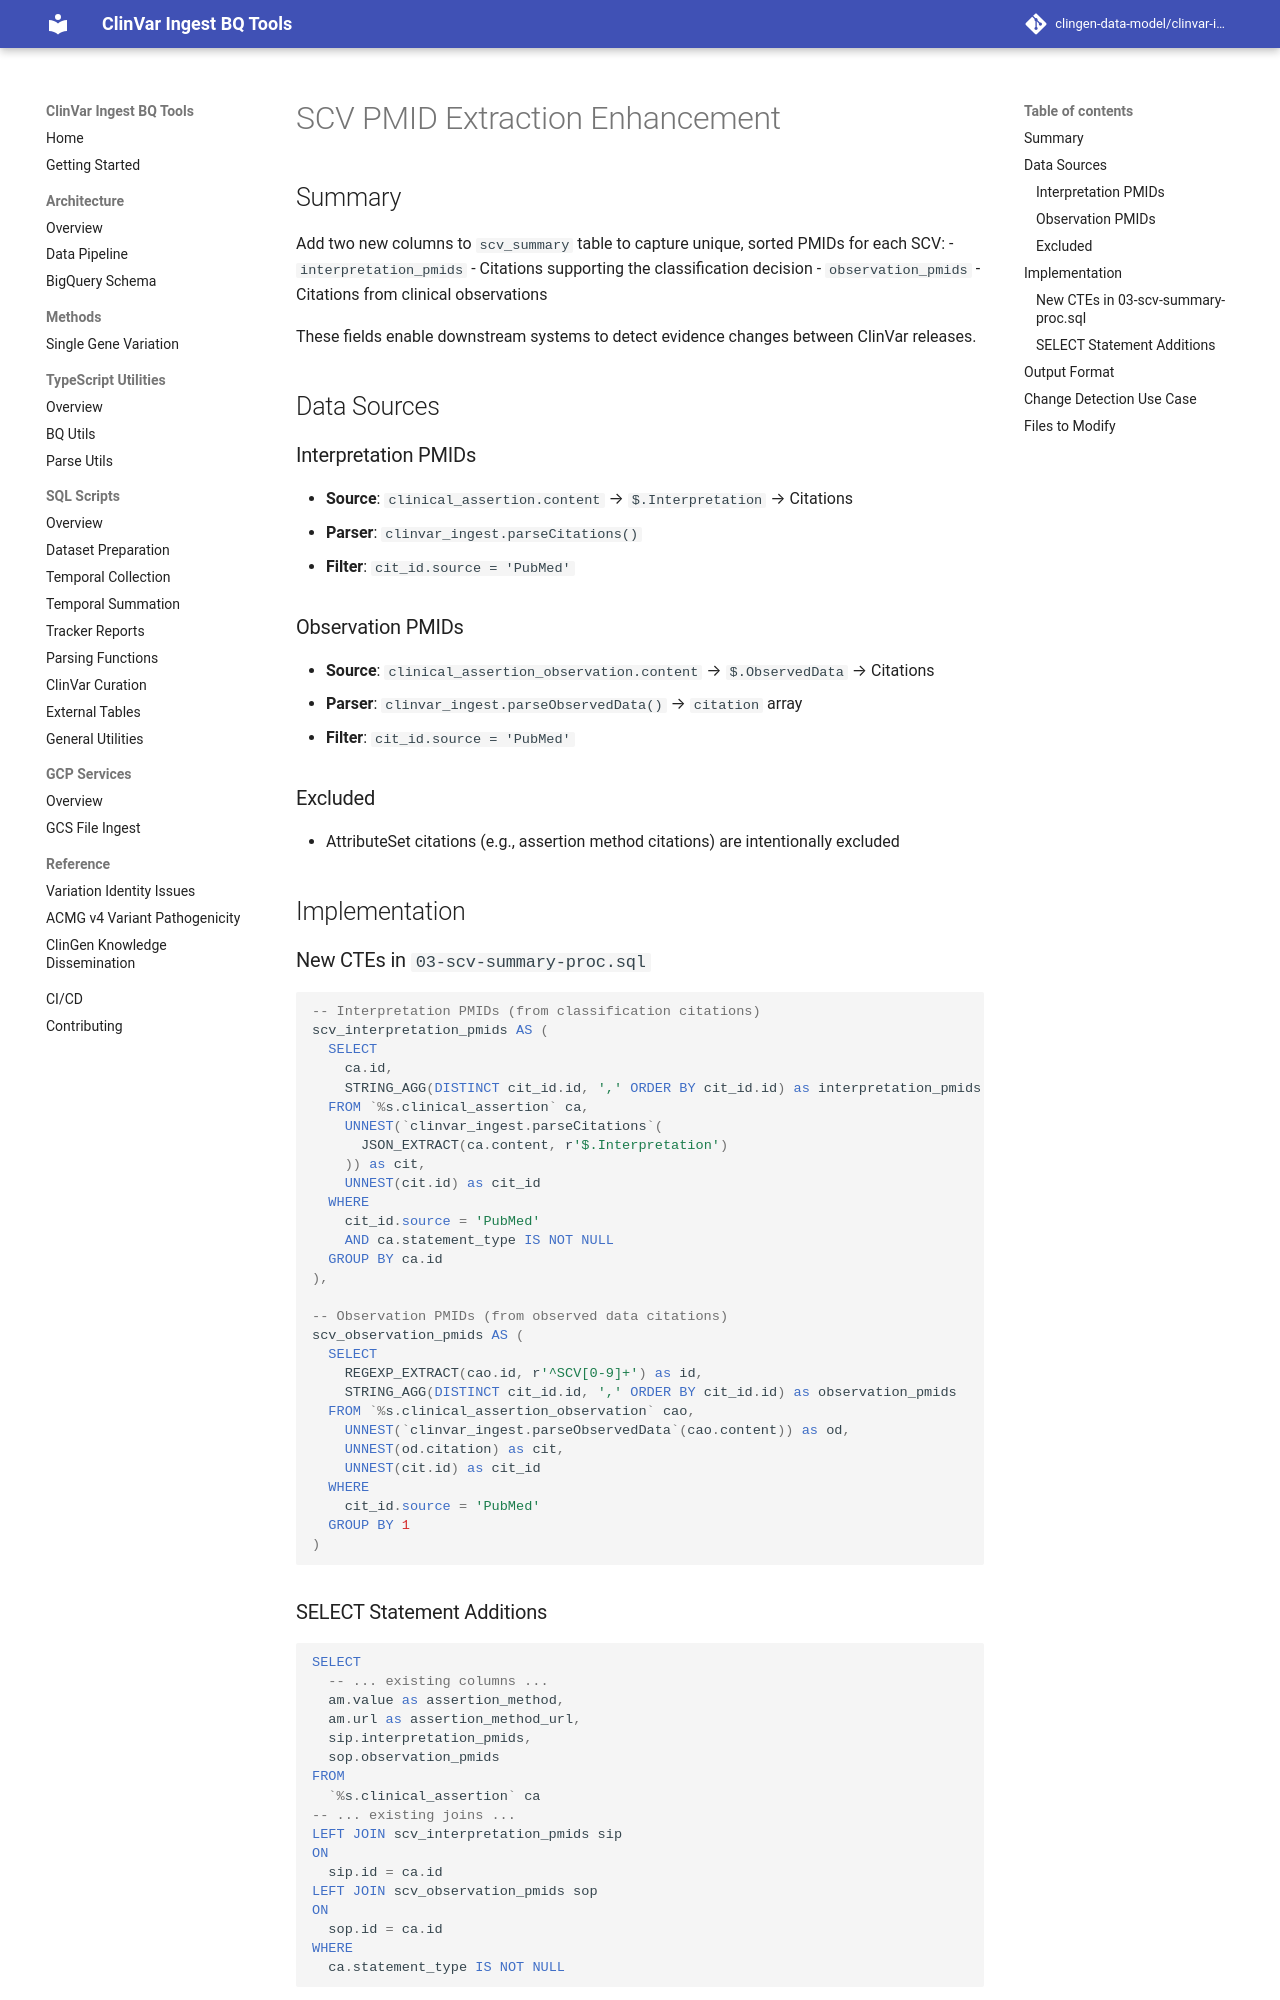

repository: clingen-data-model/clinvar-ingest-bq-tools · page: plans/2026-02-16-scv-pmid-extraction-design/index.html · generator: mkdocs

# SCV PMID Extraction Enhancement

## Summary

Add two new columns to `scv_summary` table to capture unique, sorted PMIDs for each SCV:
- `interpretation_pmids` - Citations supporting the classification decision
- `observation_pmids` - Citations from clinical observations

These fields enable downstream systems to detect evidence changes between ClinVar releases.

## Data Sources

### Interpretation PMIDs
- **Source**: `clinical_assertion.content` → `$.Interpretation` → Citations
- **Parser**: `clinvar_ingest.parseCitations()`
- **Filter**: `cit_id.source = 'PubMed'`

### Observation PMIDs
- **Source**: `clinical_assertion_observation.content` → `$.ObservedData` → Citations
- **Parser**: `clinvar_ingest.parseObservedData()` → `citation` array
- **Filter**: `cit_id.source = 'PubMed'`

### Excluded
- AttributeSet citations (e.g., assertion method citations) are intentionally excluded

## Implementation

### New CTEs in `03-scv-summary-proc.sql`

```sql
-- Interpretation PMIDs (from classification citations)
scv_interpretation_pmids AS (
  SELECT
    ca.id,
    STRING_AGG(DISTINCT cit_id.id, ',' ORDER BY cit_id.id) as interpretation_pmids
  FROM `%s.clinical_assertion` ca,
    UNNEST(`clinvar_ingest.parseCitations`(
      JSON_EXTRACT(ca.content, r'$.Interpretation')
    )) as cit,
    UNNEST(cit.id) as cit_id
  WHERE
    cit_id.source = 'PubMed'
    AND ca.statement_type IS NOT NULL
  GROUP BY ca.id
),

-- Observation PMIDs (from observed data citations)
scv_observation_pmids AS (
  SELECT
    REGEXP_EXTRACT(cao.id, r'^SCV[0-9]+') as id,
    STRING_AGG(DISTINCT cit_id.id, ',' ORDER BY cit_id.id) as observation_pmids
  FROM `%s.clinical_assertion_observation` cao,
    UNNEST(`clinvar_ingest.parseObservedData`(cao.content)) as od,
    UNNEST(od.citation) as cit,
    UNNEST(cit.id) as cit_id
  WHERE
    cit_id.source = 'PubMed'
  GROUP BY 1
)
```
